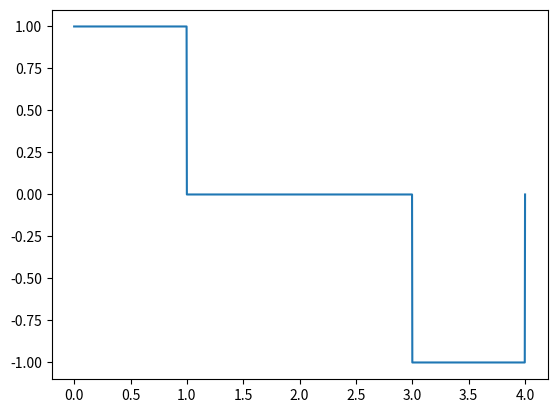

This chart was generated by the following Python code: (Note: this script raises an exception after producing the figure.)
import numpy as np
import matplotlib.pyplot as plt
import scipy.integrate as integrate
import time
#from pympler import summary
#from pympler import muppy

#all_objects = muppy.get_objects()
#print(len(all_objects))
#sum1 = summary.summarize(all_objects)
#summary.print_(sum1)

# Generate scurve of velocity
def scurve(order, y, t_axis, scale, space, total, plot = True):
    curr = y
    t = t_axis
    extra = space
    for i in range(order):
        curr = integrate.cumtrapz(curr, t, initial = 0)
        if(t[-1]*2 < total):
            curr = curr[:len(curr)-1]
            extra = extra*2
            gap = np.zeros(extra*scale)
            temp = np.append(-curr, 0)
            curr = np.append(curr, gap)
            curr = np.append(curr, temp)
            t = np.linspace(0., t[-1]*2+extra, (len(t)-1)*2+extra*scale+1)
    if(plot):
        plt.figure()
        plt.plot(t, curr)
        plt.show()
    return curr

# Function that interface with the user
def MotionControl(dist, total_time, order=3, space=2, plot = False):
    # Generate only the first section of the piecewise function to save runtime
    start = time.time()
    scale = (space+2)*100
    peak = 2**order
    change = peak/2
    const = peak*space/2
    for i in range(order-1):
        change += peak/(2**(i+2))*space*(2**i)
    l = 2+space
    total = int(2*change+const)
    t_axis = np.linspace(0., l, l*scale+1)
    print(time.time()-start)

    # generate data points for y
    num = space*scale
    y = np.full(scale, 1)
    gap = np.zeros(num)
    gap = np.append(gap, -y)
    y = np.append(y, gap)
    y = np.append(y, 0)

    # plot the piecewise function
    if(plot):
        plt.figure()
        plt.plot(t_axis, y)
        plt.show()
    print(time.time()-start)

    # Generate velocity scurve
    v = scurve(order, y, t_axis, scale, space, total, plot)
    print(time.time()-start)

    # Generate dispalcement scurve
    t_axis = np.linspace(0., total, total*scale+1)
    d = integrate.cumtrapz(v, t_axis, initial = 0)
    v = None
    if(plot):
        plt.figure()
        plt.plot(t_axis, d)
        plt.show()
    print(time.time()-start)

    # Scale displacement scurve based on actual displacement & total time
    dr = dist/d[-1]
    tr = total_time/total
    t_axis = np.linspace(0., total*tr, total*scale+1)
    d = d*dr
    if(plot):
        plt.figure()
        plt.plot(t_axis, d)
        plt.show()
    print(time.time()-start)

    # Take another derivative for scaled velocity scurve
    v = np.diff(d)/np.diff(t_axis)
    v = np.append(v, 0)
    if(plot):
        plt.figure()
        plt.plot(t_axis, v)
        plt.show()
    print(time.time()-start)

# Testing MotionControl
#MotionControl(5, 1, 2, 2, plot = True)
#MotionControl(35, 40, 2, 2, plot = True)
#MotionControl(100, plot = True)
#MotionControl(10, 20, 4, 3, plot = True)
#MotionControl(420, 30, 5, 4, plot = True)
#MotionControl(50, 10, 6, 4, plot = True)
#MotionControl(50, 10, 7, 2, plot = True)
MotionControl(50, 90, 10, 2, plot = True)
#MotionControl(1000, 60, 15, 2)
#sum1 = summary.summarize(all_objects)
#summary.print_(sum1)
